Labelled photos from "images", an image-classification folder in maso0310/quality_selector_game. The possible labels are: diseased, healthy.

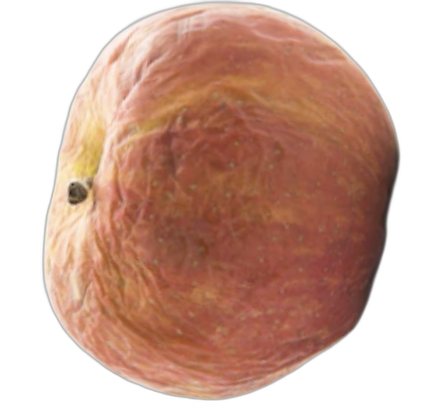
Label: diseased

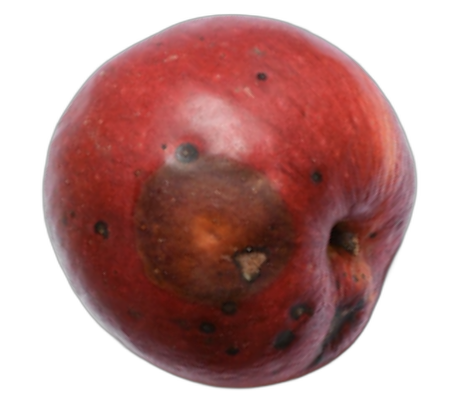
Label: diseased

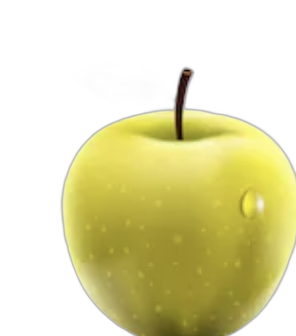
Label: healthy

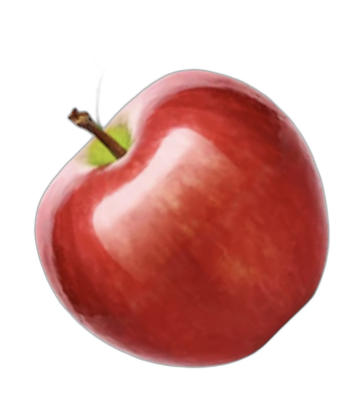
Label: healthy

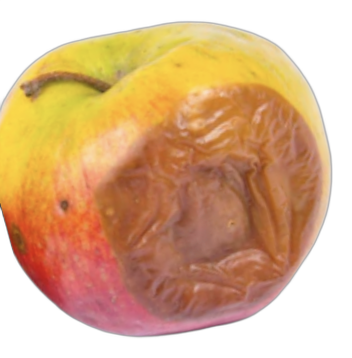
Label: diseased

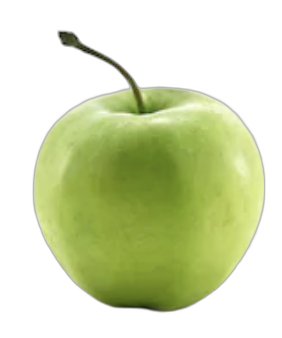
Label: healthy
